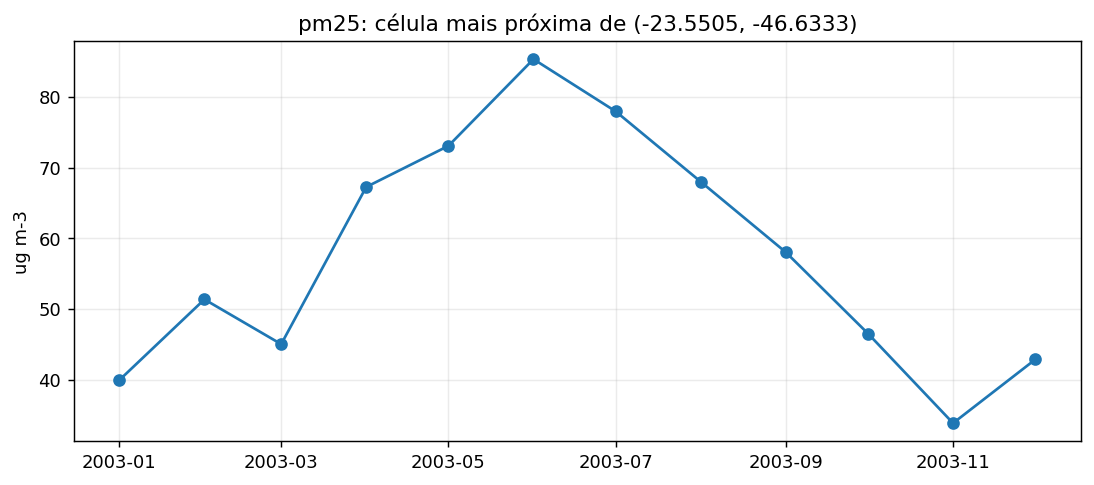

The file beside this chart, header and first rows:
time, latitude, longitude, pm25
2003-01-01, -23.25, 313.5, 39.96
2003-02-01, -23.25, 313.5, 51.37
2003-03-01, -23.25, 313.5, 45.04
2003-04-01, -23.25, 313.5, 67.26
2003-05-01, -23.25, 313.5, 73.08
2003-06-01, -23.25, 313.5, 85.33
2003-07-01, -23.25, 313.5, 77.94
2003-08-01, -23.25, 313.5, 68
2003-09-01, -23.25, 313.5, 58.04
2003-10-01, -23.25, 313.5, 46.53
2003-11-01, -23.25, 313.5, 33.87
2003-12-01, -23.25, 313.5, 42.88
